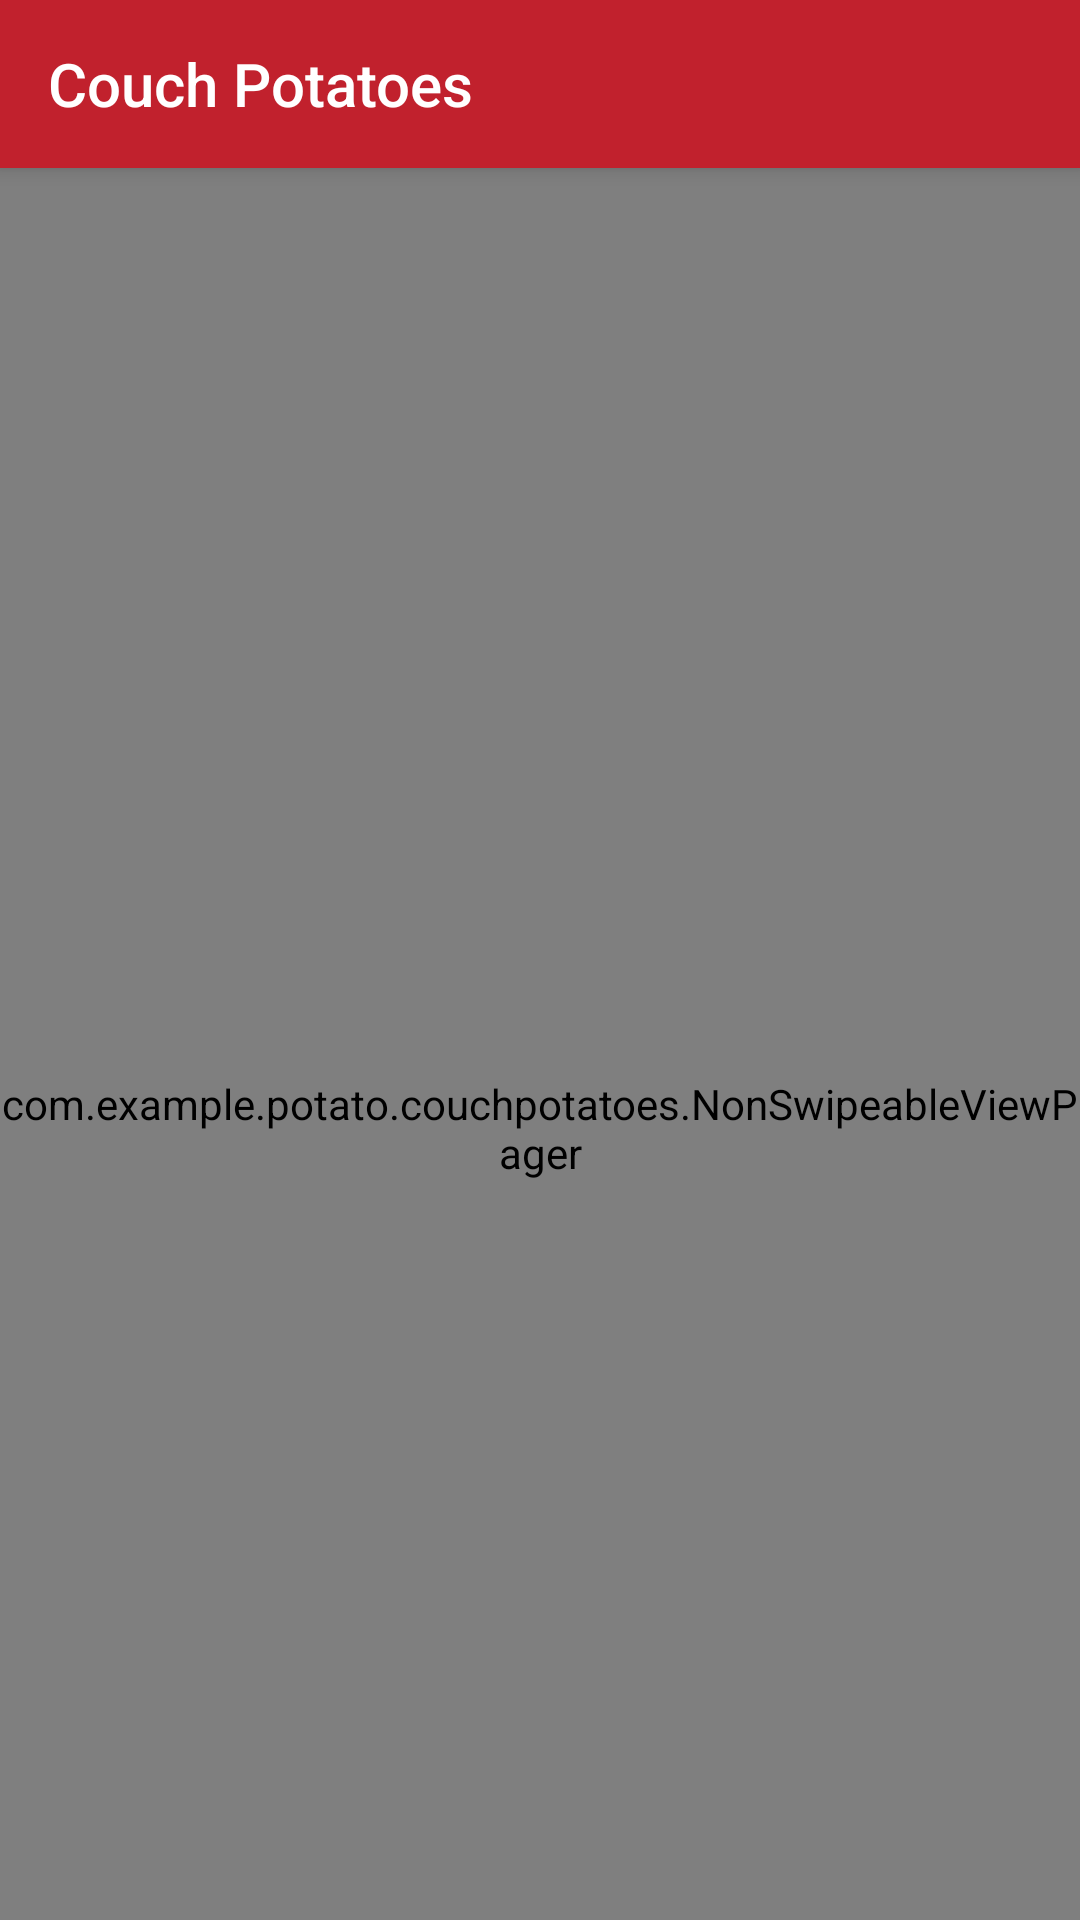

Android layout source for this screen:
<!-- AndroidManifest.xml: activity theme AppTheme.NoActionBar -->
<!-- res/layout/activity_sign_up.xml -->
<?xml version="1.0" encoding="utf-8"?>
<android.support.design.widget.CoordinatorLayout xmlns:android="http://schemas.android.com/apk/res/android"
    xmlns:app="http://schemas.android.com/apk/res-auto"
    xmlns:tools="http://schemas.android.com/tools"
    android:id="@+id/main_content"
    android:layout_width="match_parent"
    android:layout_height="match_parent"
    android:fitsSystemWindows="true"
    tools:context="com.example.potato.couchpotatoes.SignUpActivity">

    <android.support.design.widget.AppBarLayout
        android:id="@+id/appbar"
        android:layout_width="match_parent"
        android:layout_height="wrap_content"
        android:theme="@style/AppTheme.AppBarOverlay">

        <android.support.v7.widget.Toolbar
            android:id="@+id/toolbar"
            android:layout_width="match_parent"
            android:layout_height="?attr/actionBarSize"
            android:layout_weight="1"
            android:background="?attr/colorPrimary"
            app:layout_scrollFlags="scroll|enterAlways"
            app:popupTheme="@style/AppTheme.PopupOverlay"
            app:title="@string/app_name">

        </android.support.v7.widget.Toolbar>

    </android.support.design.widget.AppBarLayout>

    <com.example.potato.couchpotatoes.NonSwipeableViewPager
        android:id="@+id/container"
        android:layout_width="match_parent"
        android:layout_height="match_parent"
        app:layout_behavior="@string/appbar_scrolling_view_behavior" />

</android.support.design.widget.CoordinatorLayout>
<!-- resources referenced by this layout -->
<resources>
  <string name="app_name">Couch Potatoes</string>
  <style name="AppTheme.AppBarOverlay" parent="ThemeOverlay.AppCompat.Dark.ActionBar" />
  <style name="AppTheme.PopupOverlay" parent="ThemeOverlay.AppCompat.Light" />
  <style name="AppTheme.NoActionBar">
          <item name="windowActionBar">false</item>
          <item name="windowNoTitle">true</item>
      </style>
</resources>
